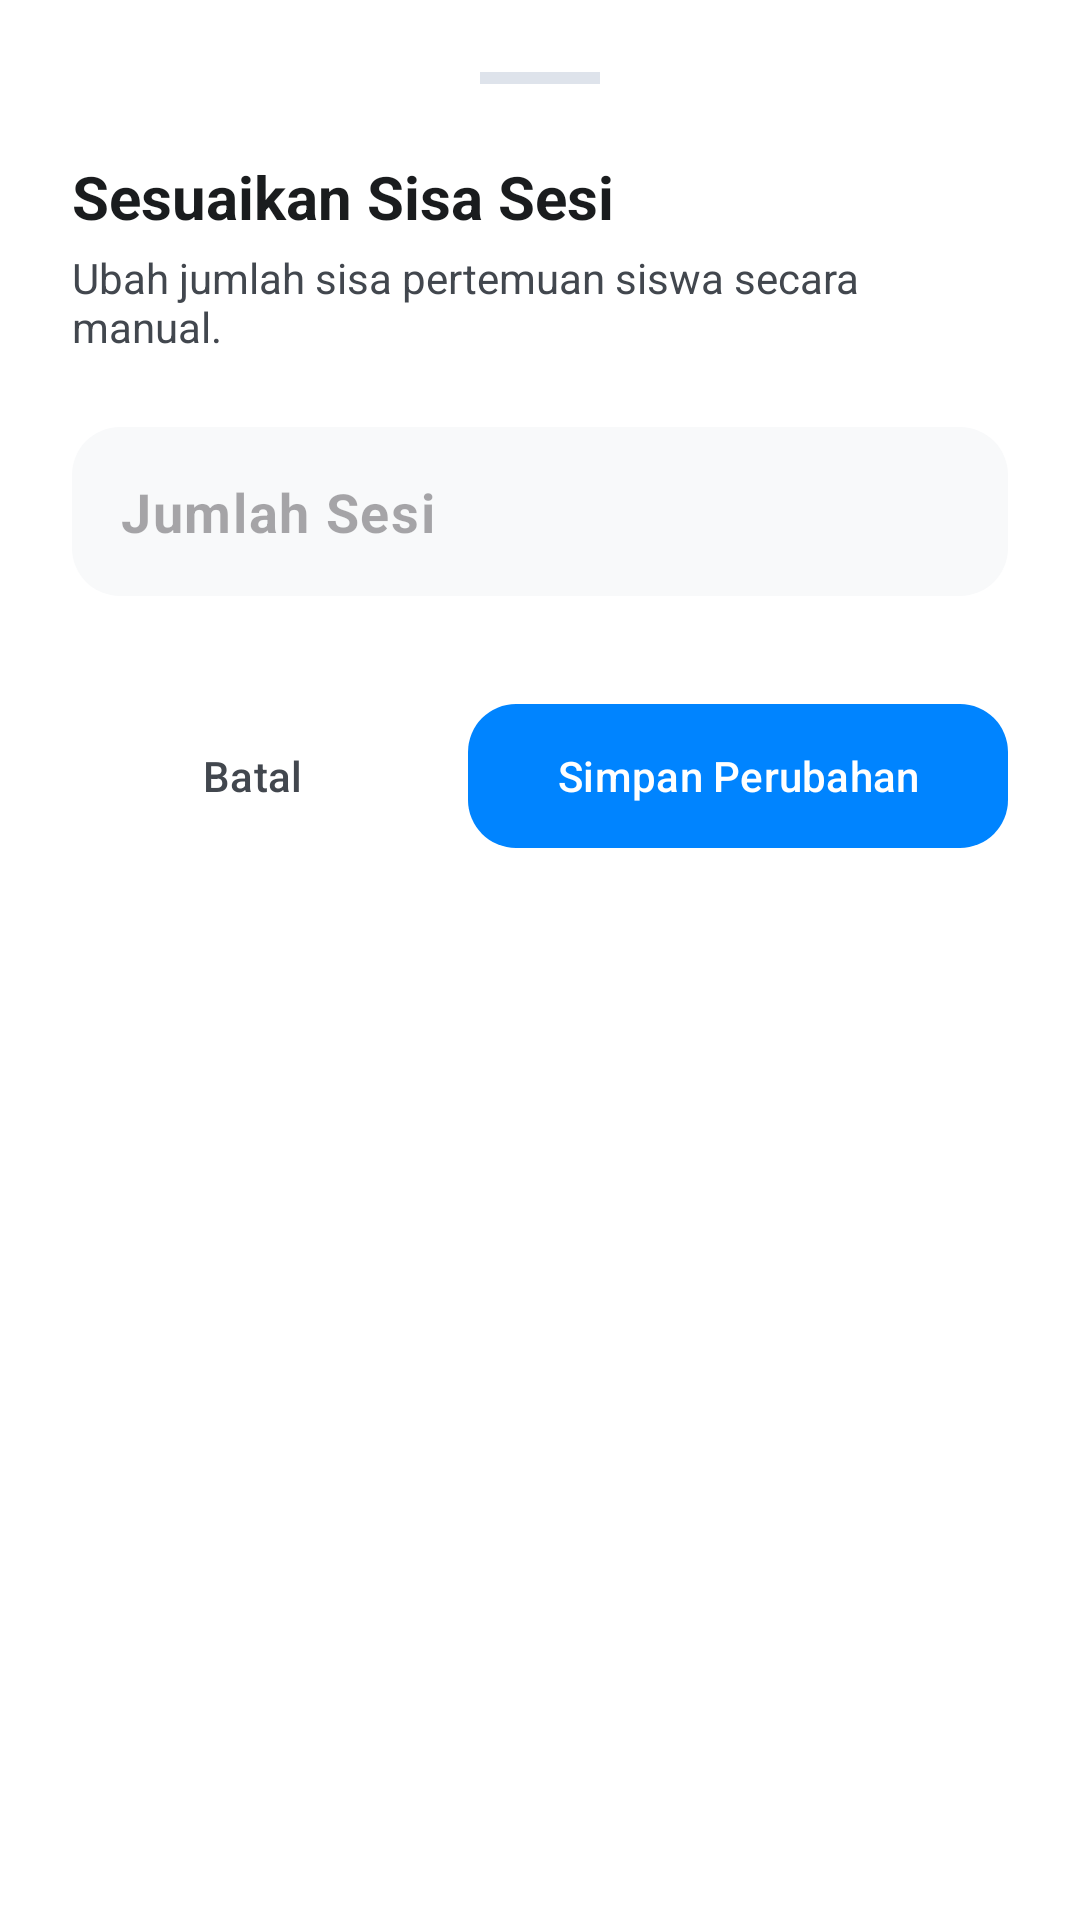

Here is an Android app screen rendered from its layout file. Give the layout XML and the strings, colors and styles it references.
<!-- AndroidManifest.xml: application theme Theme.AbsenRenang -->
<!-- res/layout/dialog_edit_sessions.xml -->
<?xml version="1.0" encoding="utf-8"?>
<LinearLayout xmlns:android="http://schemas.android.com/apk/res/android"
    xmlns:app="http://schemas.android.com/apk/res-auto"
    android:layout_width="match_parent"
    android:layout_height="wrap_content"
    android:background="@drawable/bg_bottom_sheet"
    android:backgroundTint="@color/white"
    android:orientation="vertical"
    android:padding="24dp">

    <View
        android:layout_width="40dp"
        android:layout_height="4dp"
        android:layout_gravity="center_horizontal"
        android:layout_marginBottom="24dp"
        android:background="@color/divider" />

    <TextView
        android:layout_width="wrap_content"
        android:layout_height="wrap_content"
        android:text="Sesuaikan Sisa Sesi"
        android:textColor="@color/text_primary"
        android:textSize="20sp"
        android:textStyle="bold" />

    <TextView
        android:layout_width="wrap_content"
        android:layout_height="wrap_content"
        android:layout_marginTop="4dp"
        android:text="Ubah jumlah sisa pertemuan siswa secara manual."
        android:textColor="@color/text_secondary"
        android:textSize="14sp" />

    <com.google.android.material.textfield.TextInputLayout
        android:id="@+id/tilSessions"
        style="@style/Widget.Material3.TextInputLayout.FilledBox"
        android:layout_width="match_parent"
        android:layout_height="wrap_content"
        android:layout_marginTop="24dp"
        app:boxBackgroundColor="#F8F9FA"
        app:boxCornerRadiusBottomEnd="16dp"
        app:boxCornerRadiusBottomStart="16dp"
        app:boxCornerRadiusTopEnd="16dp"
        app:boxCornerRadiusTopStart="16dp"
        app:boxStrokeColor="@color/divider"
        app:boxStrokeWidth="0dp"
        app:boxStrokeWidthFocused="0dp"
        app:hintEnabled="false">

        <com.google.android.material.textfield.TextInputEditText
            android:id="@+id/etSessions"
            android:layout_width="match_parent"
            android:layout_height="wrap_content"
            android:hint="Jumlah Sesi"
            android:inputType="numberSigned"
            android:paddingVertical="16dp"
            android:textSize="18sp"
            android:textStyle="bold" />
    </com.google.android.material.textfield.TextInputLayout>

    <LinearLayout
        android:layout_width="match_parent"
        android:layout_height="wrap_content"
        android:layout_marginTop="32dp"
        android:orientation="horizontal">

        <com.google.android.material.button.MaterialButton
            android:id="@+id/btnCancel"
            style="@style/Widget.Material3.Button.TextButton"
            android:layout_width="0dp"
            android:layout_height="56dp"
            android:layout_weight="1"
            android:text="Batal"
            android:textColor="@color/text_secondary" />

        <com.google.android.material.button.MaterialButton
            android:id="@+id/btnSave"
            android:layout_width="0dp"
            android:layout_height="56dp"
            android:layout_marginStart="12dp"
            android:layout_weight="1.5"
            android:text="Simpan Perubahan"
            app:cornerRadius="16dp" />
    </LinearLayout>

</LinearLayout>
<!-- resources referenced by this layout -->
<resources>
  <color name="divider">#DEE3EB</color>
  <color name="text_primary">#1A1C1E</color>
  <color name="text_secondary">#42474E</color>
  <color name="white">#FFFFFFFF</color>
  <style name="Theme.AbsenRenang" parent="Base.Theme.AbsenRenang" />
  <style name="Base.Theme.AbsenRenang" parent="Theme.Material3.Light.NoActionBar">
          <item name="colorPrimary">@color/primary_blue</item>
          <item name="colorSurface">@color/white</item>
          <item name="colorSurfaceVariant">@color/white</item>
          <item name="colorSurfaceContainer">@color/white</item>
          <item name="android:colorBackground">@color/background</item>
  
          
          <item name="colorSecondary">@color/primary_blue</item>
          <item name="colorTertiary">@color/primary_blue</item>
          <item name="materialAlertDialogTheme">@style/Theme.App.AlertDialog</item>
      </style>
  <color name="primary_blue">#0084FF</color>
  <color name="background">#FFFFFF</color>
  <style name="Theme.App.AlertDialog" parent="ThemeOverlay.Material3.MaterialAlertDialog">
          <item name="colorSurface">@color/white</item>
          <item name="colorSurfaceVariant">@color/white</item>
          <item name="colorSurfaceContainerHigh">@color/white</item>
          <item name="colorSurfaceContainerHighest">@color/white</item>
          <item name="android:backgroundTint">@color/white</item>
      </style>
</resources>
